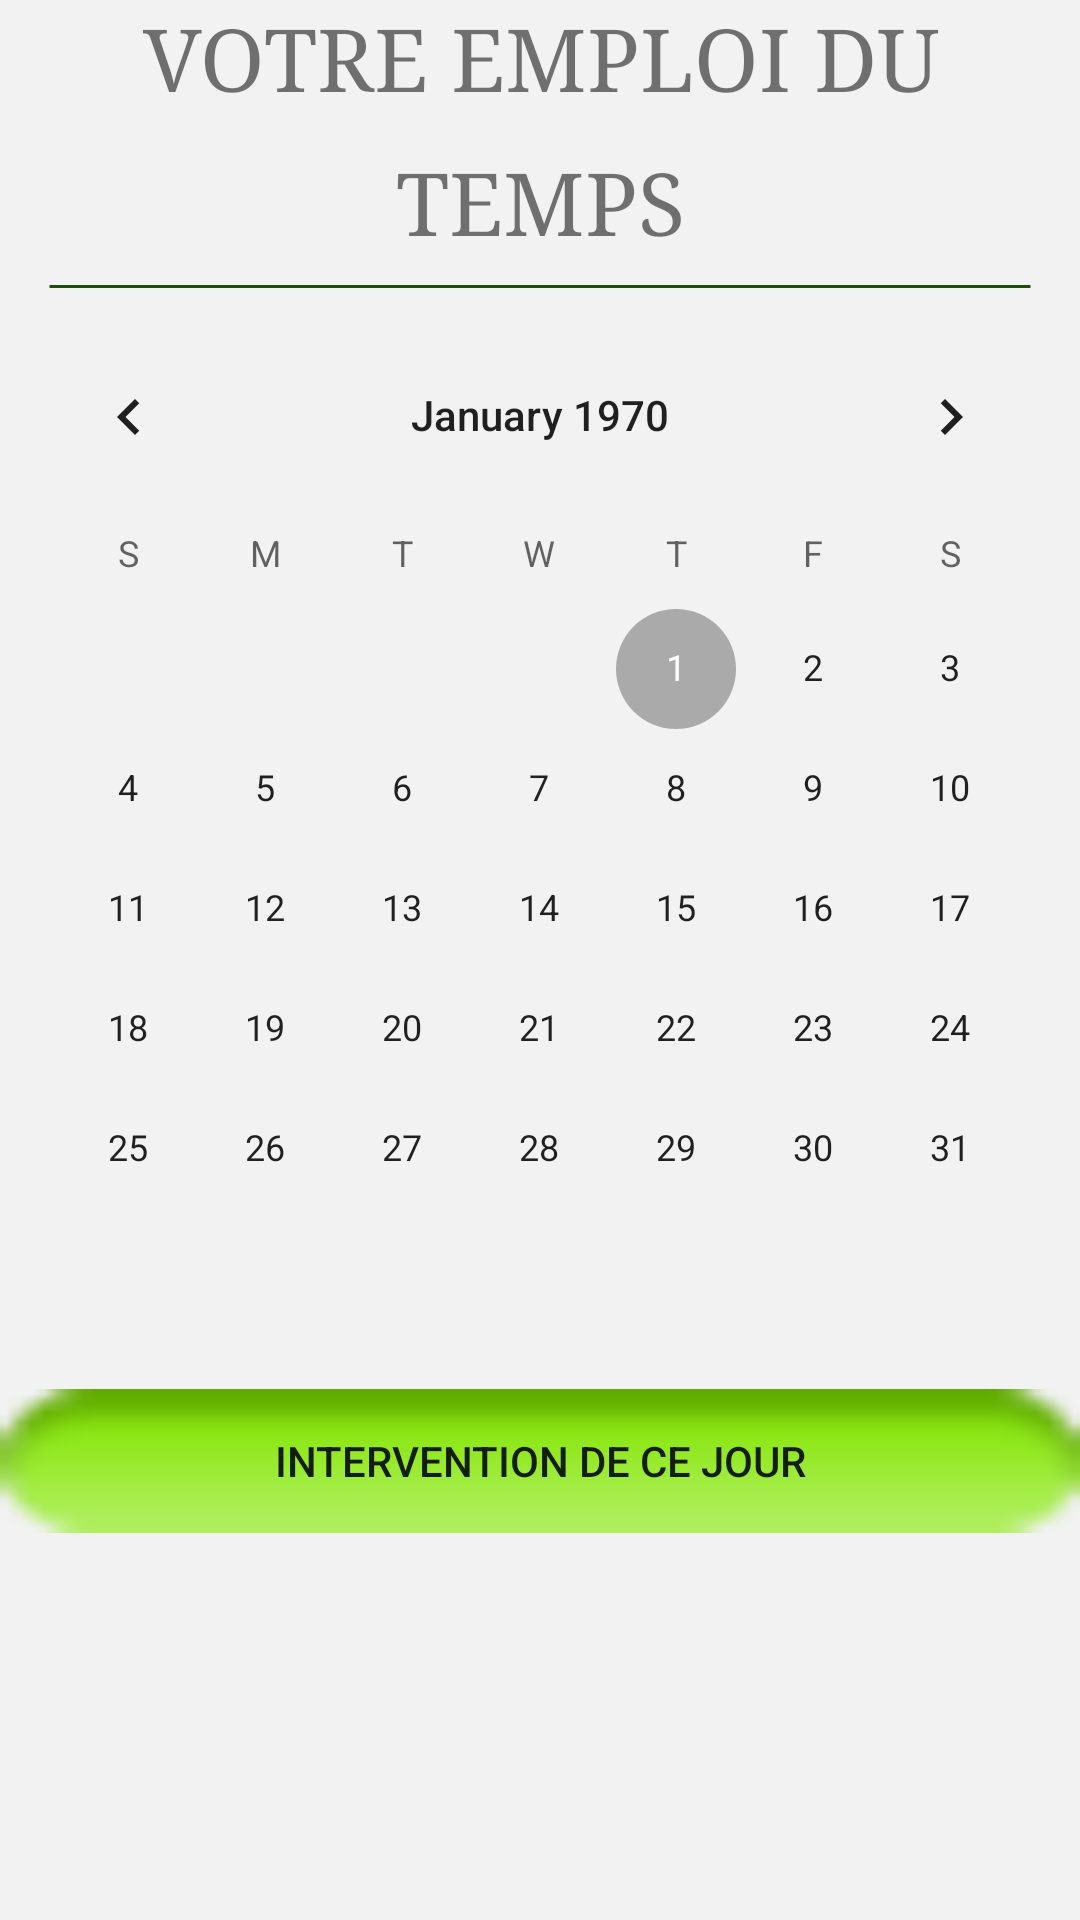

Android layout source for this screen:
<!-- AndroidManifest.xml: application theme AppTheme -->
<!-- res/layout/emploi_du_temps.xml -->
<?xml version="1.0" encoding="utf-8"?>
<LinearLayout xmlns:android="http://schemas.android.com/apk/res/android"
    xmlns:tools="http://schemas.android.com/tools"
    android:orientation="vertical" android:layout_width="match_parent"
    android:layout_height="match_parent"
    android:weightSum="1"
    android:background="@color/blancbackground"
    android:contextClickable="false">

    <TextView
        android:text="Votre Emploi du temps"
        android:layout_width="match_parent"
        android:layout_height="wrap_content"
        android:id="@+id/textView6"
        android:textSize="29sp"
        android:textAllCaps="true"
        android:fontFamily="serif"
        android:typeface="normal"
        android:lineSpacingExtra="14sp"
        android:textAlignment="center" />

    <TextView
        android:layout_width="match_parent"
        android:layout_height="wrap_content"
        android:id="@+id/textView2"
        android:background="@drawable/line"
        android:layout_marginLeft="16dp"
        android:layout_marginRight="16dp" />

    <CalendarView
        android:id="@+id/simpleCalendarView"
        android:layout_width="match_parent"
        android:layout_height="wrap_content"
        android:layout_alignParentLeft="true"
        android:layout_alignParentTop="true"
        android:clickable="true"
        android:longClickable="true"
        android:weekNumberColor="@android:color/holo_green_light"
        android:layout_marginBottom="20dp" />

    <Button
        android:text="Intervention de ce jour"
        android:layout_width="match_parent"
        android:layout_height="wrap_content"
        android:id="@+id/boutoncalendar"
        android:onClick="selectDate"
        android:background="@android:drawable/button_onoff_indicator_on" />

</LinearLayout>
<!-- resources referenced by this layout -->
<resources>
  <color name="blancbackground">#f2f2f2</color>
  <!-- drawable line (drawable) -->
  <?xml version="1.0" encoding="utf-8"?>
  <shape xmlns:android="http://schemas.android.com/apk/res/android"
      android:shape="line">
  
      <solid android:color="@color/blancbackground" />
      <stroke android:width="1dp" android:color="@color/vertdustyle"/>
  
  </shape>
  <style name="AppTheme" parent="Theme.AppCompat.Light.DarkActionBar">
          
          <item name="colorPrimary">@android:color/holo_green_light</item>
          <item name="colorPrimaryDark">@android:color/holo_green_dark</item>
          <item name="colorAccent">@android:color/darker_gray</item>
      </style>
  <color name="vertdustyle">#1e4d0d</color>
</resources>
